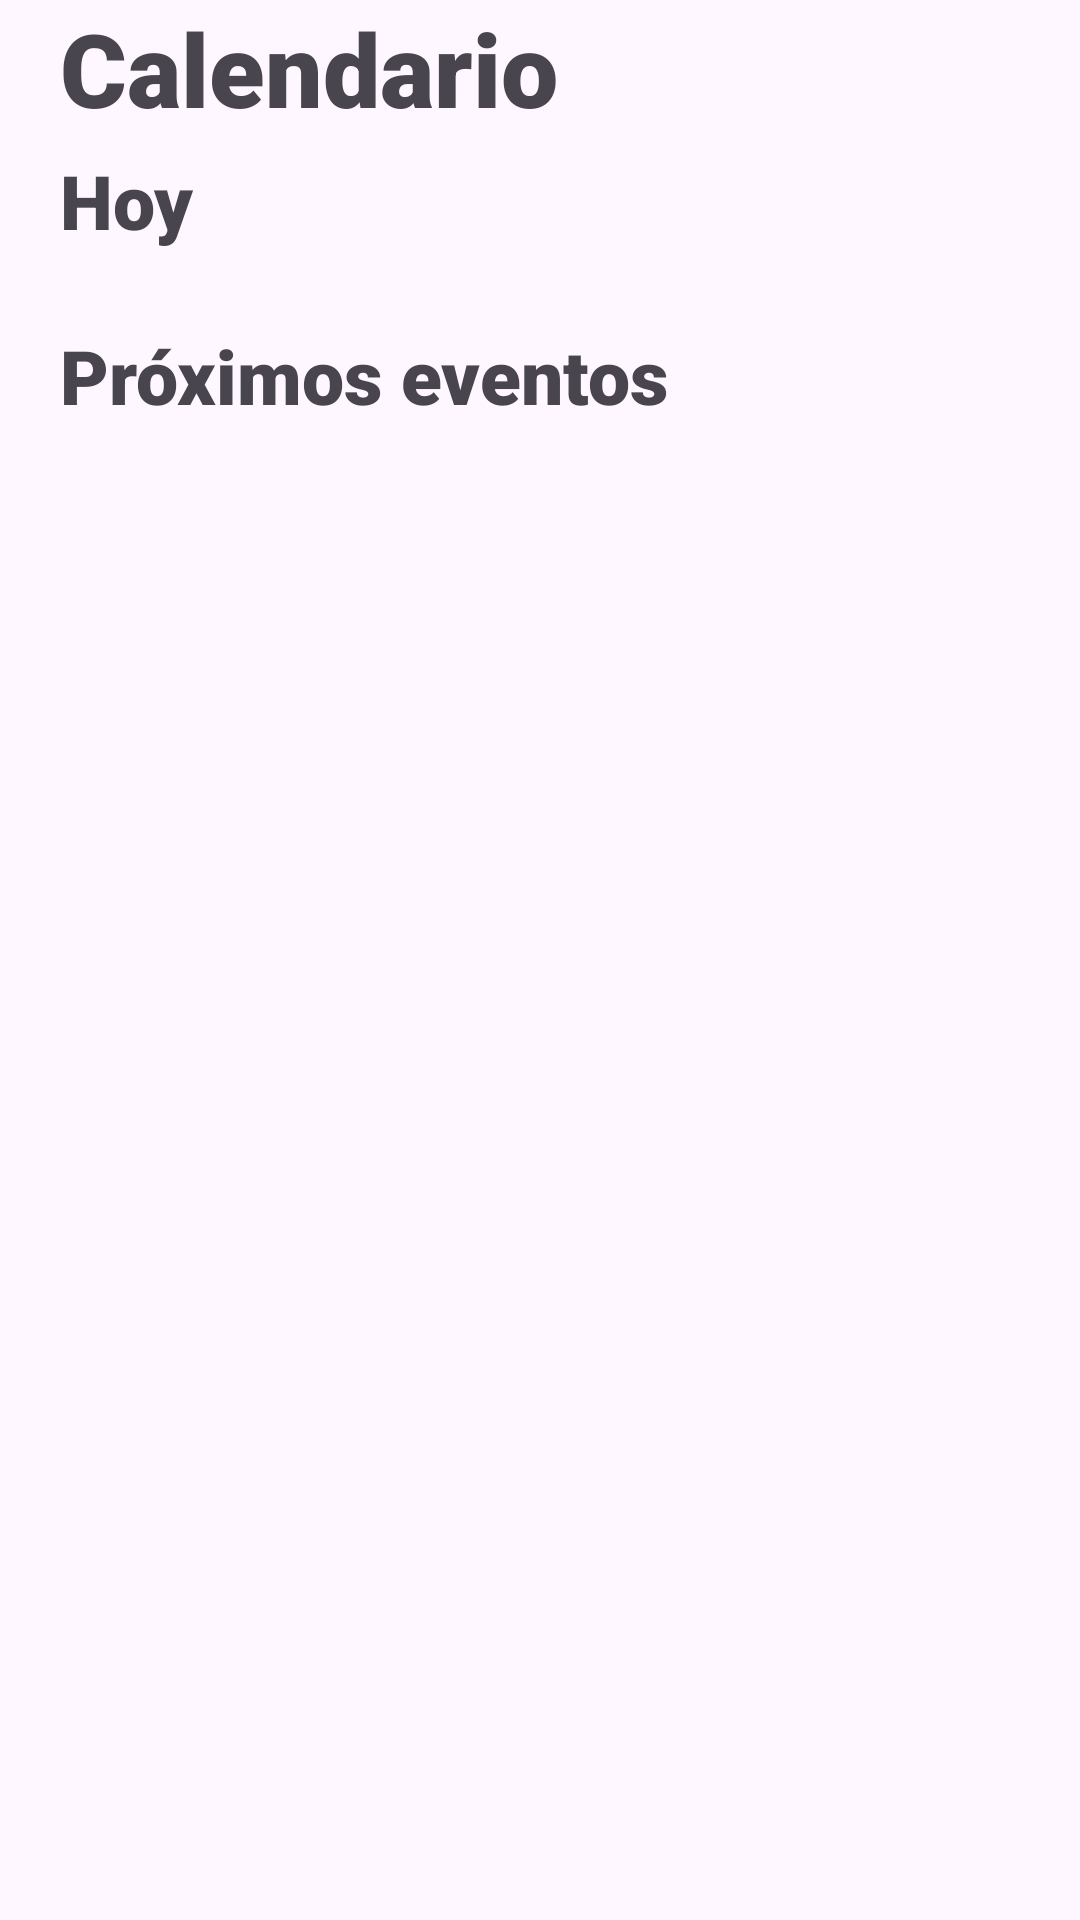

Here is an Android app screen rendered from its layout file. Give the layout XML and the strings, colors and styles it references.
<!-- AndroidManifest.xml: application theme Theme.ESportsTracker -->
<!-- res/layout/fragment_calendar.xml -->
<?xml version="1.0" encoding="utf-8"?>
<RelativeLayout xmlns:android="http://schemas.android.com/apk/res/android"
    xmlns:tools="http://schemas.android.com/tools"
    android:layout_width="match_parent"
    android:layout_height="match_parent"
    tools:context=".Home">

    
    <TextView
        android:id="@+id/notificaciones"
        android:layout_width="wrap_content"
        android:layout_height="wrap_content"
        android:fontFamily="sans-serif-black"
        android:text="Calendario"
        android:textSize="34sp"
        android:translationX="20dp" />

    <TextView
        android:id="@+id/subtitle"
        android:layout_width="wrap_content"
        android:layout_height="wrap_content"
        android:fontFamily="sans-serif-black"
        android:text="Hoy"
        android:textSize="25sp"
        android:translationX="20dp"
        android:translationY="50dp" />

    <androidx.recyclerview.widget.RecyclerView
        android:layout_width="match_parent"
        android:layout_height="wrap_content"
        android:layout_marginTop="100dp"
        android:id="@+id/notifTodayRecycler"
        />

    <TextView
        android:id="@+id/subtitle2"
        android:layout_width="wrap_content"
        android:layout_height="wrap_content"
        android:layout_below="@+id/notifTodayRecycler"
        android:layout_marginTop="-2dp"
        android:fontFamily="sans-serif-black"
        android:paddingTop="10dp"
        android:text="Próximos eventos"
        android:textSize="25sp"
        android:translationX="20dp" />

    <androidx.recyclerview.widget.RecyclerView
        android:layout_width="match_parent"
        android:layout_height="wrap_content"
        android:layout_marginTop="15dp"
        android:id="@+id/notifRecycler2"
        android:layout_below="@+id/subtitle2"/>

</RelativeLayout>
<!-- resources referenced by this layout -->
<resources>
  <style name="Theme.ESportsTracker" parent="Base.Theme.ESportsTracker" />
  <style name="Base.Theme.ESportsTracker" parent="Theme.Material3.DayNight.NoActionBar">
          
          
      </style>
</resources>
